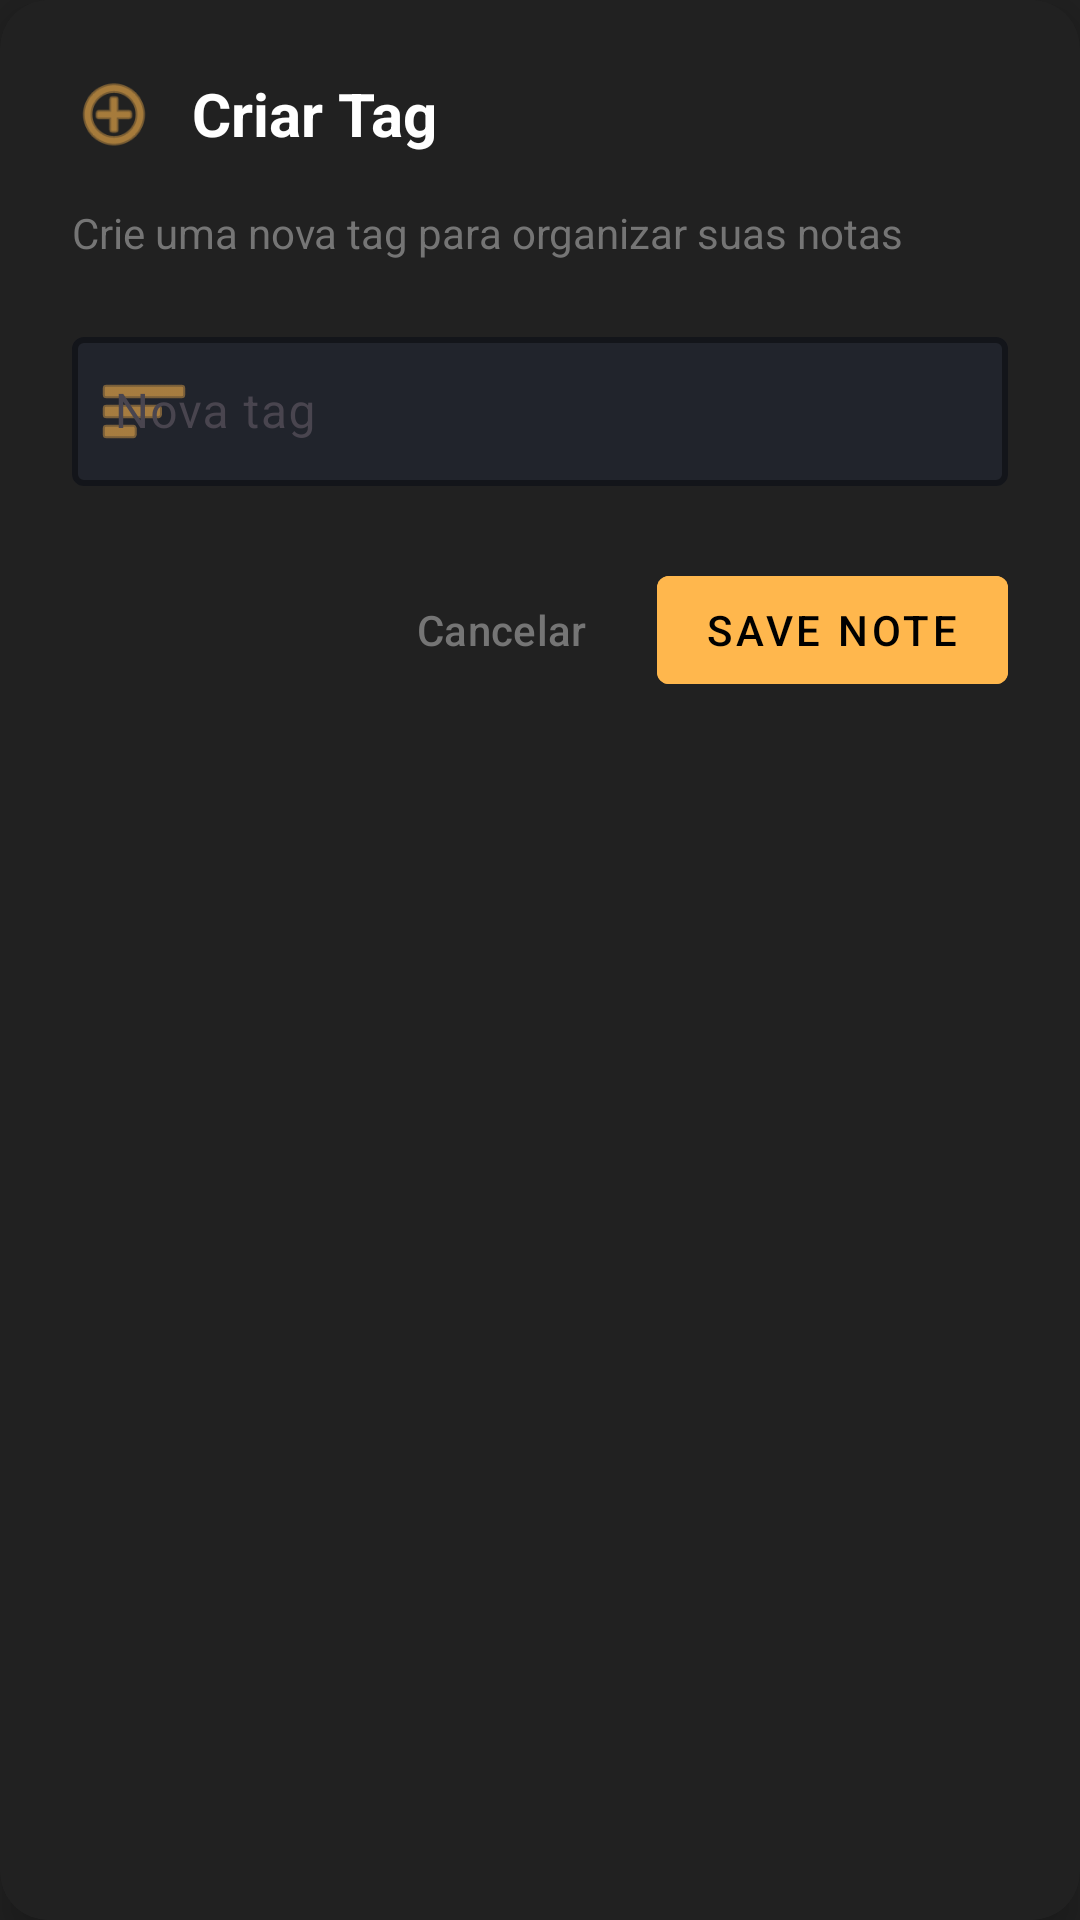

This screen was rendered from an Android layout file. Write that file and the resources it references.
<!-- AndroidManifest.xml: application theme Theme.Azakron -->
<!-- res/layout/modal_tag.xml -->
<androidx.cardview.widget.CardView xmlns:android="http://schemas.android.com/apk/res/android"
    xmlns:card_view="http://schemas.android.com/apk/res-auto"
    xmlns:app="http://schemas.android.com/apk/res-auto"
    android:layout_width="match_parent"
    android:layout_height="wrap_content"
    android:layout_margin="24dp"
    card_view:cardCornerRadius="16dp"
    card_view:cardBackgroundColor="@color/background_dark"
    card_view:cardElevation="8dp">

    <LinearLayout
        android:orientation="vertical"
        android:layout_width="match_parent"
        android:layout_height="wrap_content"
        android:padding="24dp">

        
        <LinearLayout
            android:layout_width="match_parent"
            android:layout_height="wrap_content"
            android:orientation="horizontal"
            android:gravity="center_vertical"
            android:paddingBottom="16dp">

            <ImageView
                android:layout_width="28dp"
                android:layout_height="28dp"
                android:src="@android:drawable/ic_menu_add"
                android:tint="@color/primary"
                android:contentDescription="Ícone tag" />

            <TextView
                android:layout_width="0dp"
                android:layout_height="wrap_content"
                android:layout_weight="1"
                android:layout_marginStart="12dp"
                android:text="@string/criarTag"
                android:textColor="@android:color/white"
                android:textSize="20sp"
                android:textStyle="bold" />

        </LinearLayout>

        
        <TextView
            android:layout_width="match_parent"
            android:layout_height="wrap_content"
            android:text="Crie uma nova tag para organizar suas notas"
            android:textColor="@color/text_secondary"
            android:textSize="14sp"
            android:paddingBottom="20dp" />

        
        <com.google.android.material.textfield.TextInputLayout
            android:layout_width="match_parent"
            android:layout_height="wrap_content"
            android:hint="@string/newTag"
            style="@style/Widget.Material3.TextInputLayout.OutlinedBox"
            app:boxBackgroundMode="outline"
            app:boxBackgroundColor="@color/inputPrimary"
            app:boxStrokeColor="@color/primary"
            app:hintTextColor="@color/text_hint"
            app:boxStrokeWidth="2dp"
            app:startIconDrawable="@android:drawable/ic_menu_sort_by_size"
            app:startIconTint="@color/primary">

            <com.google.android.material.textfield.TextInputEditText
                android:id="@+id/tagInput"
                android:layout_width="match_parent"
                android:layout_height="wrap_content"
                android:textColor="@color/white"
                android:textColorHint="@color/text_hint"
                android:inputType="text"
                android:autofillHints="none"
                android:padding="14dp"
                android:maxLength="20" />
        </com.google.android.material.textfield.TextInputLayout>

        
        <LinearLayout
            android:layout_width="match_parent"
            android:layout_height="wrap_content"
            android:orientation="horizontal"
            android:layout_marginTop="24dp"
            android:gravity="end">

            <com.google.android.material.button.MaterialButton
                android:id="@+id/buttonCancelTag"
                android:layout_width="wrap_content"
                android:layout_height="wrap_content"
                style="@style/Widget.Material3.Button.TextButton"
                android:text="Cancelar"
                android:textColor="@color/text_secondary"
                android:layout_marginEnd="8dp" />

            <com.google.android.material.button.MaterialButton
                android:id="@+id/buttonSaveTag"
                android:layout_width="wrap_content"
                android:layout_height="wrap_content"
                style="@style/Widget.MaterialComponents.Button"
                android:text="@string/saveNote"
                android:backgroundTint="@color/primary"
                android:textColor="@android:color/background_dark"
                android:paddingStart="24dp"
                android:paddingEnd="24dp" />
        </LinearLayout>

    </LinearLayout>

</androidx.cardview.widget.CardView>
<!-- resources referenced by this layout -->
<resources>
  <color name="background_dark">#212121</color>
  <color name="inputPrimary">#1e293b80</color>
  <color name="primary">#FFB74D</color>
  <color name="text_hint">#999999</color>
  <color name="text_secondary">#757575</color>
  <color name="white">#FFFFFF</color>
  <string name="criarTag">Criar Tag</string>
  <string name="newTag">Nova tag</string>
  <string name="saveNote">Save Note</string>
  <style name="Theme.Azakron" parent="Theme.Material3.DayNight.NoActionBar">
          <item name="colorPrimary">@color/primary</item>
          <item name="colorOnPrimary">@color/white</item>
          <item name="colorSecondary">@color/primary</item>
          <item name="android:statusBarColor">@color/background_dark</item>
          <item name="android:navigationBarColor">@color/background_dark</item>
          <item name="android:windowBackground">@color/background_dark</item>
          <item name="alertDialogTheme">@style/CustomAlertDialog</item>
  
          
          <item name="popupMenuStyle">@style/CustomPopupMenuStyle</item>
      </style>
  <style name="CustomAlertDialog" parent="ThemeOverlay.Material3.MaterialAlertDialog">
          
          <item name="colorSurface">#1a1a1a</item>
          <item name="colorOnSurface">@color/white</item>
          <item name="android:textColorPrimary">@color/white</item>
  
          
          <item name="materialAlertDialogTitleTextStyle">@style/DialogTitleTextStyle</item>
          <item name="materialAlertDialogBodyTextStyle">@style/DialogBodyTextStyle</item>
      </style>
  <style name="CustomPopupMenuStyle" parent="Widget.Material3.PopupMenu">
          <item name="android:popupBackground">@drawable/popup_menu_background</item>
          <item name="android:dropDownVerticalOffset">8dp</item>
          <item name="android:dropDownHorizontalOffset">-4dp</item>
      </style>
  <style name="DialogTitleTextStyle" parent="MaterialAlertDialog.Material3.Title.Text">
          <item name="android:textColor">@color/white</item>
          <item name="android:textSize">20sp</item>
          <item name="android:textStyle">bold</item>
      </style>
  <style name="DialogBodyTextStyle" parent="MaterialAlertDialog.Material3.Body.Text">
          <item name="android:textColor">@color/white</item>
          <item name="android:textSize">16sp</item>
          <item name="lineHeight">24sp</item>
      </style>
  <!-- drawable popup_menu_background (drawable) -->
  <?xml version="1.0" encoding="utf-8"?>
  <shape xmlns:android="http://schemas.android.com/apk/res/android">
      <solid android:color="#1a1a1a"/>
      <corners android:radius="12dp"/>
      <stroke
          android:width="1dp"
          android:color="#333333"/>
  </shape>
</resources>
